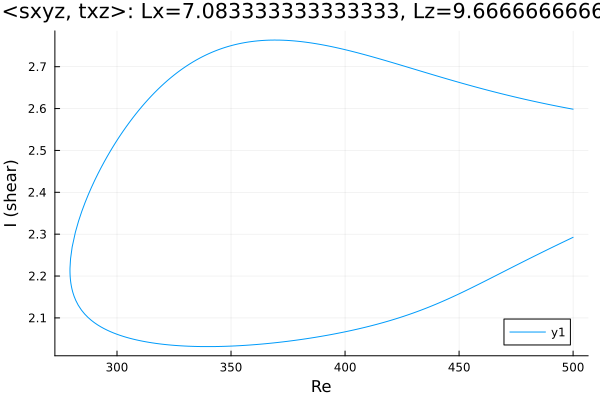

Source data for this figure (header and first rows):
Re, shear
500.0, 2.292
499.6, 2.291
498.2, 2.288
496.8, 2.284
495.4, 2.28
494, 2.277
492.5, 2.273
491.1, 2.269
489.7, 2.266
488.3, 2.262
486.9, 2.258
485.5, 2.254
484.1, 2.25
482.6, 2.247
481.2, 2.243
479.8, 2.239
478.4, 2.235
477, 2.231
475.6, 2.227
474.2, 2.223
472.7, 2.219
471.3, 2.215
469.9, 2.212
468.5, 2.208
467.1, 2.204
465.7, 2.2
464.3, 2.196
462.8, 2.192
462.6, 2.191
461.2, 2.188
459.8, 2.184
458.4, 2.18
457, 2.176
455.6, 2.172
454.2, 2.168
452.7, 2.165
451.3, 2.161
449.9, 2.157
448.5, 2.154
447.1, 2.15
445.7, 2.147
444.3, 2.143
442.8, 2.14
441.4, 2.136
440, 2.133
438.6, 2.13
437.2, 2.127
435.8, 2.124
434.4, 2.121
432.9, 2.118
431.5, 2.115
430.1, 2.112
428.7, 2.109
427.3, 2.107
425.9, 2.104
424.5, 2.102
423, 2.099
421.6, 2.097
420.2, 2.094
418.8, 2.092
... 320 more rows
